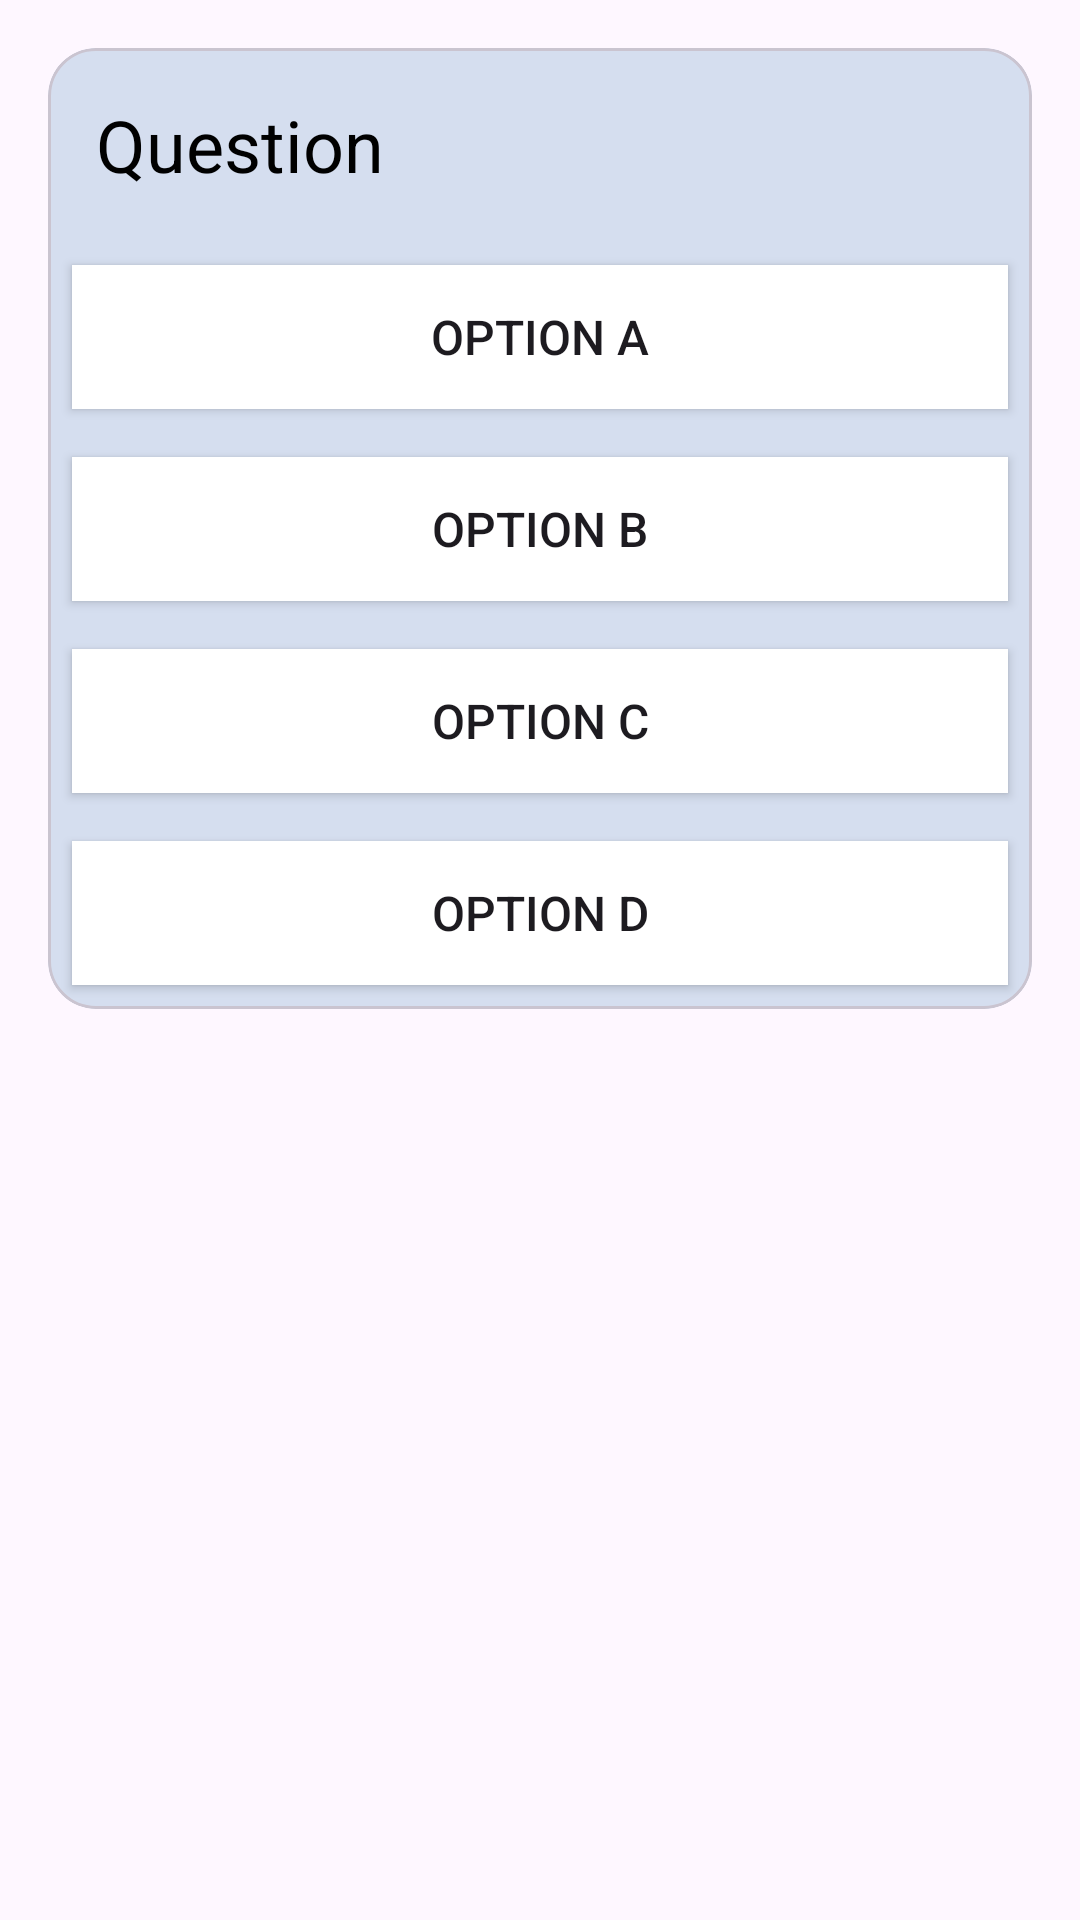

Layout XML and referenced resources for this Android screen:
<!-- AndroidManifest.xml: application theme Base.Theme.PrepNimcet -->
<!-- res/layout/option_item.xml -->
<?xml version="1.0" encoding="utf-8"?>
<androidx.constraintlayout.widget.ConstraintLayout xmlns:android="http://schemas.android.com/apk/res/android"
    xmlns:app="http://schemas.android.com/apk/res-auto"
    xmlns:tools="http://schemas.android.com/tools"
    android:layout_width="match_parent"
    android:layout_height="match_parent"
    tools:context=".DetailMockTestActivity">

    <com.google.android.material.card.MaterialCardView
        android:id="@+id/materialCardView"
        android:layout_width="match_parent"
        android:layout_height="wrap_content"
        android:layout_margin="@dimen/dimen_16dp"
        android:layout_marginStart="16dp"
        android:layout_marginEnd="16dp"
        android:elevation="@dimen/dimen_16dp"
        app:cardBackgroundColor="@color/mock_test_question_background"
        app:cardCornerRadius="@dimen/dimen_16dp"
        app:layout_constraintEnd_toEndOf="parent"
        app:layout_constraintStart_toStartOf="parent"
        app:layout_constraintTop_toTopOf="parent">

        <LinearLayout
            android:layout_width="match_parent"
            android:layout_height="wrap_content"
            android:orientation="vertical">

            <TextView
                android:id="@+id/mock_test_question"
                android:layout_width="wrap_content"
                android:layout_height="match_parent"
                android:layout_gravity="start"
                android:layout_margin="@dimen/dimen_16dp"
                android:text="@string/question"
                android:textColor="@color/black"
                android:textSize="@dimen/dimen_24sp"
                android:textStyle="normal" />

            <LinearLayout
                android:layout_width="match_parent"
                android:layout_height="wrap_content"
                android:background="@android:color/transparent"
                android:orientation="vertical">

                <Button
                    android:id="@+id/optionA"
                    android:layout_width="match_parent"
                    android:layout_height="wrap_content"
                    android:layout_gravity="center"
                    android:layout_margin="@dimen/dimen_8dp"
                    android:background="@color/optionButton"
                    android:text="@string/option_a"
                    android:textSize="@dimen/dimen_16sp" />

                <Button
                    android:id="@+id/optionB"
                    android:layout_width="match_parent"
                    android:layout_height="wrap_content"
                    android:layout_gravity="center"
                    android:layout_margin="@dimen/dimen_8dp"
                    android:background="@color/optionButton"
                    android:text="@string/option_b"
                    android:textSize="@dimen/dimen_16sp" />

                <Button
                    android:id="@+id/optionC"
                    android:layout_width="match_parent"
                    android:layout_height="wrap_content"
                    android:layout_gravity="center"
                    android:layout_margin="@dimen/dimen_8dp"
                    android:background="@color/optionButton"
                    android:text="@string/option_c"
                    android:textSize="@dimen/dimen_16sp" />

                <Button
                    android:id="@+id/optionD"
                    android:layout_width="match_parent"
                    android:layout_height="wrap_content"
                    android:layout_gravity="center"
                    android:layout_margin="@dimen/dimen_8dp"
                    android:background="@color/optionButton"
                    android:text="@string/option_d"
                    android:textSize="@dimen/dimen_16sp" />
            </LinearLayout>
        </LinearLayout>
    </com.google.android.material.card.MaterialCardView>
</androidx.constraintlayout.widget.ConstraintLayout>
<!-- resources referenced by this layout -->
<resources>
  <color name="black">#FF000000</color>
  <color name="mock_test_question_background">#d5deef</color>
  <color name="optionButton">#fff</color>
  <dimen name="dimen_16dp">16dp</dimen>
  <dimen name="dimen_16sp">16sp</dimen>
  <dimen name="dimen_24sp">24sp</dimen>
  <dimen name="dimen_8dp">8dp</dimen>
  <string name="option_a">Option A</string>
  <string name="option_b">Option B</string>
  <string name="option_c">Option C</string>
  <string name="option_d">Option D</string>
  <string name="question">Question</string>
  <style name="Base.Theme.PrepNimcet" parent="Theme.Material3.Light.NoActionBar">
          
          <item name="colorPrimary">@color/color5</item>
          <item name="colorPrimaryVariant">@color/color5</item>
          <item name="android:statusBarColor">@color/action_bar</item>
          
      </style>
  <color name="color5">#628ecb</color>
  <color name="action_bar">#b1c9ef</color>
</resources>
